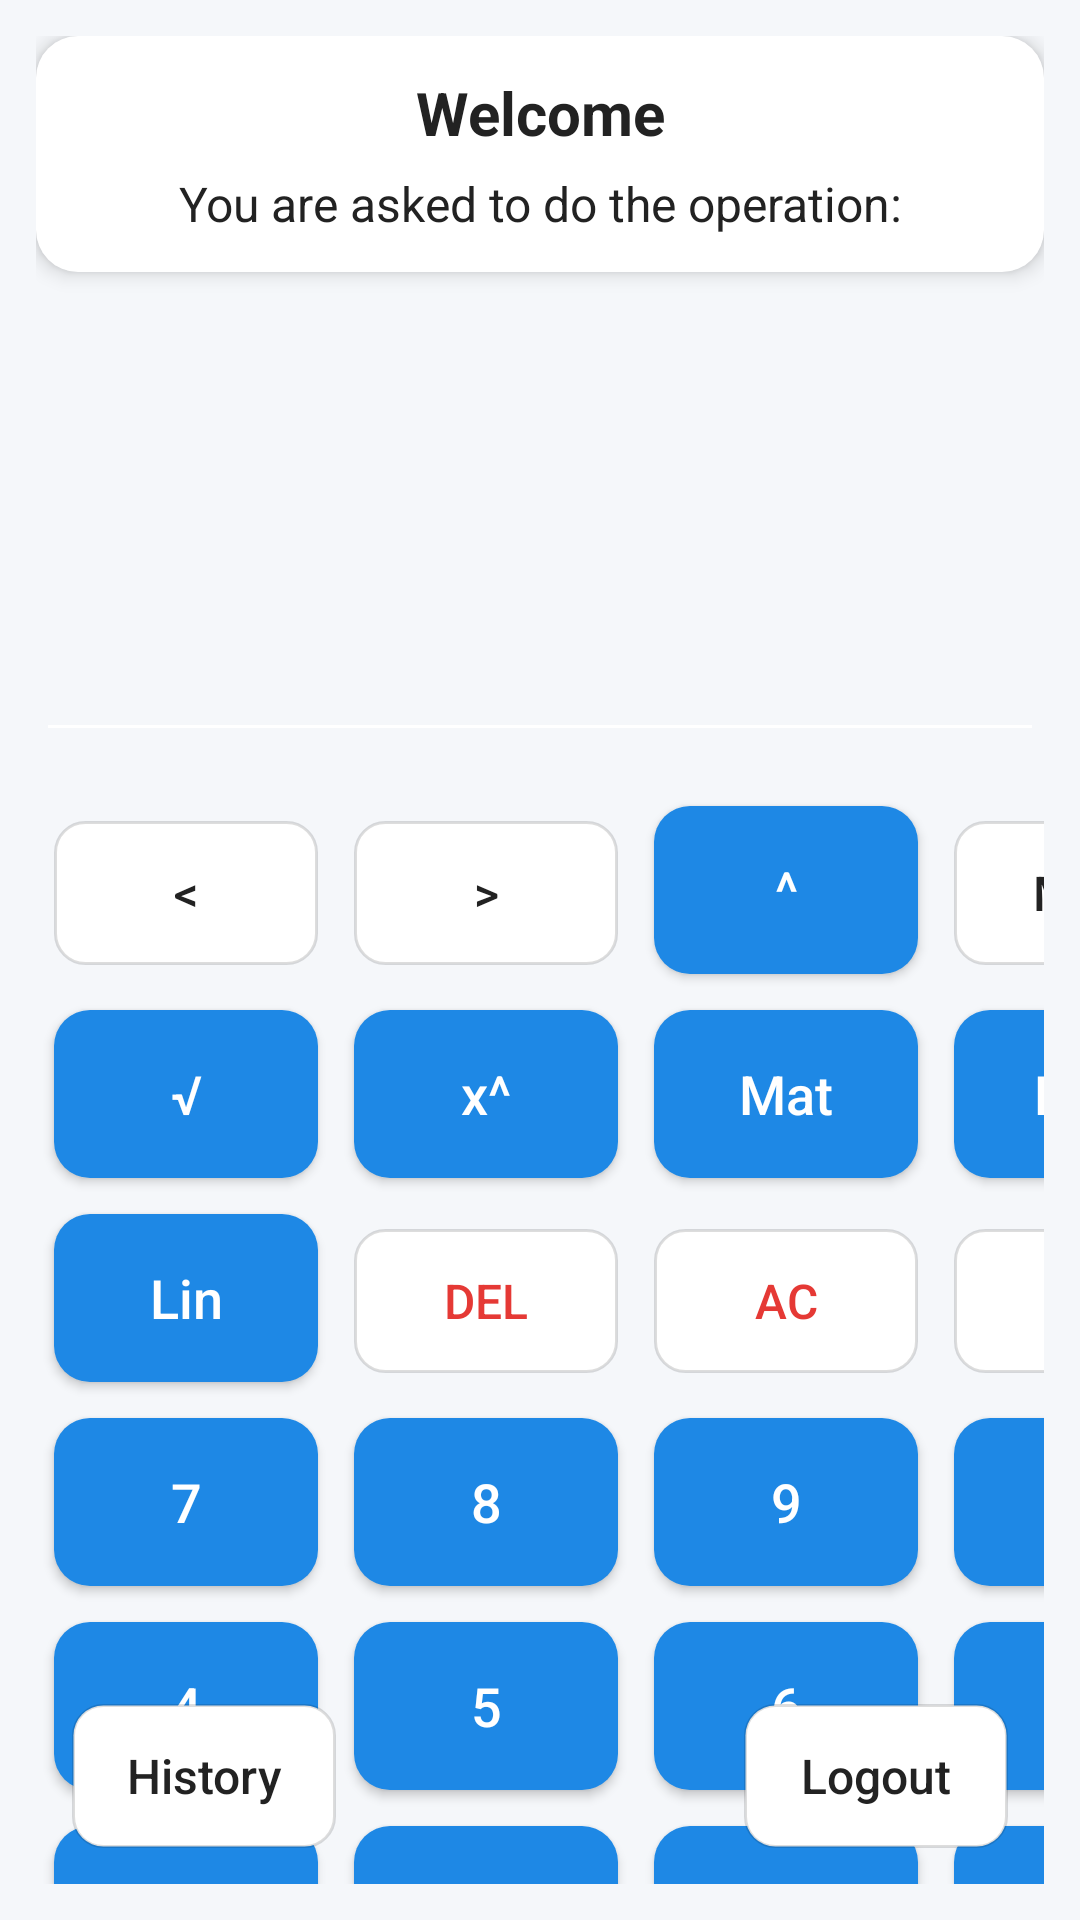

Produce the Android XML layout that renders to this screen, including the resource entries it uses.
<!-- AndroidManifest.xml: application theme Theme.Calculator -->
<!-- res/layout/activity_user_interface.xml -->
<?xml version="1.0" encoding="utf-8"?>
<RelativeLayout xmlns:android="http://schemas.android.com/apk/res/android"
    android:layout_width="match_parent"
    android:layout_height="match_parent"
    android:padding="12dp"
    android:background="@color/surface">

    
    <LinearLayout
        android:id="@+id/header_card"
        style="@style/HeaderCard"
        android:layout_width="match_parent"
        android:layout_height="wrap_content"
        android:orientation="vertical"
        android:layout_alignParentTop="true">

        <TextView
            android:id="@+id/tv_welcome"
            style="@style/HeaderText"
            android:layout_width="match_parent"
            android:layout_height="wrap_content"
            android:text="Welcome"
            android:gravity="center" />

        <TextView
            android:id="@+id/tv_instruction"
            android:layout_width="match_parent"
            android:layout_height="wrap_content"
            android:layout_marginTop="6dp"
            android:gravity="center"
            android:text="You are asked to do the operation:"
            android:textSize="16sp"
            android:textColor="@color/onSurface" />

    </LinearLayout>

    
    <EditText
        android:id="@+id/et_display"
        android:layout_width="match_parent"
        android:layout_height="140dp"
        android:layout_below="@id/header_card"
        android:layout_marginTop="12dp"
        android:backgroundTint="@color/neutral_light"
        android:focusable="false"
        android:gravity="end|center_vertical"
        android:inputType="none"
        android:padding="16dp"
        android:textSize="28sp"
        style="@style/DisplayText" />

    
    <GridLayout
        android:id="@+id/grid_calculator"
        android:layout_width="match_parent"
        android:layout_height="wrap_content"
        android:layout_below="@id/et_display"
        android:layout_marginTop="12dp"
        android:columnCount="4"
        android:rowCount="6"
        android:useDefaultMargins="true">

        
        <Button style="@style/CalcButtonSecondary" android:id="@+id/btn_back_op" android:text="&lt;"/>
        <Button style="@style/CalcButtonSecondary" android:id="@+id/btn_forward_op" android:text=">"/>
        <Button style="@style/CalcButton" android:id="@+id/btn_power" android:text="^"/>
        <Button style="@style/CalcButtonSecondary" android:id="@+id/btn_mod" android:text="MOD"/>

        
        <Button style="@style/CalcButton" android:id="@+id/btn_sqrt" android:text="√"/>
        <Button style="@style/CalcButton" android:id="@+id/btn_x_pow" android:text="x^"/>
        <Button style="@style/CalcButton" android:id="@+id/btn_mat" android:text="Mat"/>
        <Button style="@style/CalcButton" android:id="@+id/btn_poly" android:text="Poly"/>

        
        <Button style="@style/CalcButton" android:id="@+id/btn_lin" android:text="Lin"/>
        <Button style="@style/CalcButtonSecondary" android:id="@+id/btn_del" android:text="DEL" android:textColor="@color/danger"/>
        <Button style="@style/CalcButtonSecondary" android:id="@+id/btn_ac" android:text="AC" android:textColor="@color/danger"/>
        <Button style="@style/CalcButtonSecondary" android:id="@+id/btn_ans" android:text="Ans"/>

        
        <Button style="@style/CalcButton" android:id="@+id/btn_7" android:text="7"/>
        <Button style="@style/CalcButton" android:id="@+id/btn_8" android:text="8"/>
        <Button style="@style/CalcButton" android:id="@+id/btn_9" android:text="9"/>
        <Button style="@style/CalcButton" android:id="@+id/btn_divide" android:text="/"/>

        
        <Button style="@style/CalcButton" android:id="@+id/btn_4" android:text="4"/>
        <Button style="@style/CalcButton" android:id="@+id/btn_5" android:text="5"/>
        <Button style="@style/CalcButton" android:id="@+id/btn_6" android:text="6"/>
        <Button style="@style/CalcButton" android:id="@+id/btn_multiply" android:text="*"/>

        
        <Button style="@style/CalcButton" android:id="@+id/btn_1" android:text="1"/>
        <Button style="@style/CalcButton" android:id="@+id/btn_2" android:text="2"/>
        <Button style="@style/CalcButton" android:id="@+id/btn_3" android:text="3"/>
        <Button style="@style/CalcButton" android:id="@+id/btn_subtract" android:text="-"/>

        
        <Button style="@style/CalcButton" android:id="@+id/btn_0" android:text="0"/>
        <Button style="@style/CalcButton" android:id="@+id/btn_dot" android:text="."/>
        <Button style="@style/CalcButtonSecondary" android:id="@+id/btn_exp" android:text="×10^x"/>
        <Button style="@style/CalcButton" android:id="@+id/btn_add" android:text="+"/>

        
        <View android:layout_width="0dp" android:layout_height="0dp"/>
        <View android:layout_width="0dp" android:layout_height="0dp"/>
        <View android:layout_width="0dp" android:layout_height="0dp"/>
        <Button style="@style/CalcButton" android:id="@+id/btn_equal" android:text="="/>

    </GridLayout>

    
    <Button
        style="@style/CalcButtonSecondary"
        android:id="@+id/btn_history"
        android:layout_width="wrap_content"
        android:layout_height="wrap_content"
        android:text="History"
        android:layout_alignParentBottom="true"
        android:layout_alignParentStart="true"
        android:layout_margin="12dp"/>

    
    <Button
        style="@style/CalcButtonSecondary"
        android:id="@+id/btn_logout"
        android:layout_width="wrap_content"
        android:layout_height="wrap_content"
        android:text="Logout"
        android:layout_alignParentBottom="true"
        android:layout_alignParentEnd="true"
        android:layout_margin="12dp"/>

</RelativeLayout>
<!-- resources referenced by this layout -->
<resources>
  <color name="danger">#E53935</color>
  <color name="neutral_light">#FFFFFF</color>
  <color name="onSurface">#222222</color>
  <color name="surface">#F5F7FA</color>
  <style name="CalcButton">
          <item name="android:layout_margin">6dp</item>
          <item name="android:minHeight">56dp</item>
          <item name="android:padding">8dp</item>
          <item name="android:textSize">18sp</item>
          <item name="android:background">@drawable/bg_button_primary</item>
          <item name="android:textColor">@color/white</item>
          <item name="android:stateListAnimator">@null</item>
          <item name="android:elevation">2dp</item>
          <item name="android:textAllCaps">false</item>
      </style>
  <style name="CalcButtonSecondary">
          <item name="android:layout_margin">6dp</item>
          <item name="android:minHeight">48dp</item>
          <item name="android:padding">8dp</item>
          <item name="android:textSize">16sp</item>
          <item name="android:background">@drawable/bg_button_secondary</item>
          <item name="android:textColor">@color/onSurface</item>
          <item name="android:stateListAnimator">@null</item>
          <item name="android:textAllCaps">false</item>
      </style>
  <style name="DisplayText">
          <item name="android:textSize">28sp</item>
          <item name="android:textColor">@color/onSurface</item>
          <item name="android:padding">16dp</item>
      </style>
  <style name="HeaderCard">
          <item name="android:background">@drawable/bg_card</item>
          <item name="android:padding">12dp</item>
          <item name="android:layout_marginBottom">8dp</item>
          <item name="android:elevation">4dp</item>
      </style>
  <style name="HeaderText">
          <item name="android:textSize">20sp</item>
          <item name="android:textStyle">bold</item>
          <item name="android:textColor">@color/onSurface</item>
      </style>
  <style name="Theme.Calculator" parent="Theme.Material3.DayNight.NoActionBar">
          
          <item name="colorPrimary">@color/primary</item>
          <item name="colorOnPrimary">@color/white</item>
          <item name="colorSurface">@color/surface</item>
          <item name="colorOnSurface">@color/onSurface</item>
          <item name="colorAccent">@color/accent</item>
          <item name="android:statusBarColor">@color/primaryVariant</item>
      </style>
  <!-- drawable bg_button_primary (drawable) -->
  <?xml version="1.0" encoding="utf-8"?>
  <shape xmlns:android="http://schemas.android.com/apk/res/android"
      android:shape="rectangle">
      <solid android:color="@color/primary" />
      <corners android:radius="12dp" />
      <padding android:left="12dp" android:top="8dp" android:right="12dp" android:bottom="8dp" />
  </shape>
  <color name="white">#FFFFFFFF</color>
  <!-- drawable bg_button_secondary (drawable) -->
  <?xml version="1.0" encoding="utf-8"?>
  <shape xmlns:android="http://schemas.android.com/apk/res/android"
      android:shape="rectangle">
      <solid android:color="@color/neutral_light" />
      <stroke android:width="1dp" android:color="#22000000" />
      <corners android:radius="10dp" />
      <padding android:left="10dp" android:top="6dp" android:right="10dp" android:bottom="6dp" />
  </shape>
  <!-- drawable bg_card (drawable) -->
  <?xml version="1.0" encoding="utf-8"?>
  <shape xmlns:android="http://schemas.android.com/apk/res/android"
      android:shape="rectangle">
      <solid android:color="@color/white" />
      <corners android:radius="14dp" />
      <padding android:left="12dp" android:top="12dp" android:right="12dp" android:bottom="12dp" />
  </shape>
  <color name="primary">#1E88E5</color>
  <color name="accent">#FFB300</color>
  <color name="primaryVariant">#1565C0</color>
</resources>
